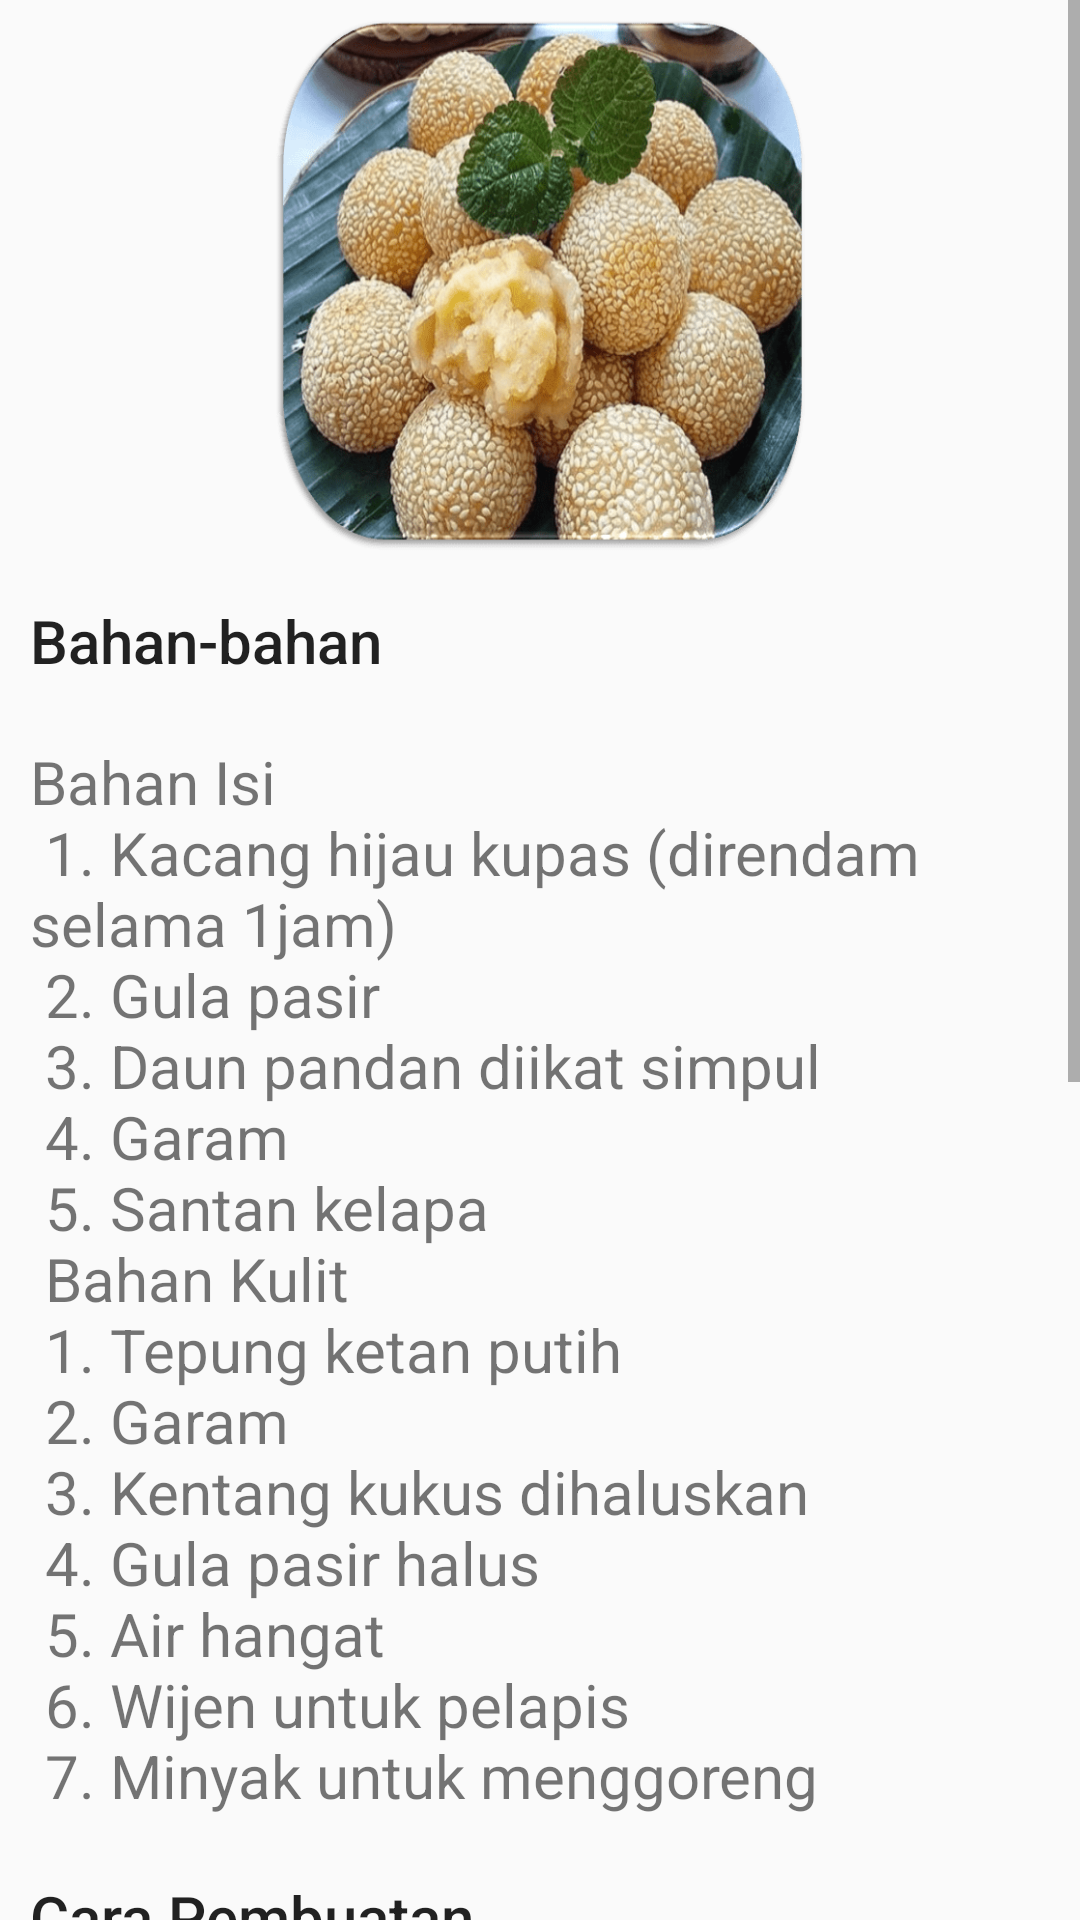

The Android layout XML behind this screen, and the referenced resources:
<!-- AndroidManifest.xml: application theme Theme.ResepKue -->
<!-- res/layout/activity_resep_onde_onde.xml -->
<?xml version="1.0" encoding="utf-8"?>
<ScrollView xmlns:android="http://schemas.android.com/apk/res/android"
    xmlns:app="http://schemas.android.com/apk/res-auto"
    xmlns:tools="http://schemas.android.com/tools"
    android:layout_width="match_parent"
    android:layout_height="match_parent"
    tools:context=".ResepOndeOnde">

    <LinearLayout
        android:layout_width="match_parent"
        android:layout_height="wrap_content"
        android:orientation="vertical">

        <ImageView
            android:id="@+id/ondeonde"
            android:layout_width="match_parent"
            android:layout_height="180dp"
            android:layout_margin="5dp"
            android:src="@drawable/onde_onde"/>

        <TextView
            android:id="@+id/tv_ondeonde"
            android:layout_width="wrap_content"
            android:layout_height="wrap_content"
            android:layout_margin="5dp"
            android:layout_marginTop="10dp"
            android:padding="5dp"
            android:text="@string/Heading_ondeonde1"
            android:textAppearance="@style/TextAppearance.AppCompat.Body2"
            android:textSize="20dp"/>

        <TextView
            android:id="@+id/tv_ondeonde2"
            android:layout_width="wrap_content"
            android:layout_height="wrap_content"
            android:layout_margin="5dp"
            android:layout_marginTop="5dp"
            android:padding="5dp"
            android:text="@string/article_text_ondeonde"
            android:textSize="20dp" />

        <TextView
            android:id="@+id/tv_ondeonde3"
            android:layout_width="wrap_content"
            android:layout_height="wrap_content"
            android:layout_margin="5dp"
            android:layout_marginTop="10dp"
            android:padding="5dp"
            android:text="@string/Heading_ondeonde2"
            android:textAppearance="@style/TextAppearance.AppCompat.Body2"
            android:textSize="20dp"/>

        <TextView
            android:id="@+id/tv_ondeonde4"
            android:layout_width="wrap_content"
            android:layout_height="wrap_content"
            android:layout_margin="5dp"
            android:layout_marginTop="5dp"
            android:padding="5dp"
            android:text="@string/article_textondeonde2"
            android:textSize="20dp" />


    </LinearLayout>

</ScrollView>
<!-- resources referenced by this layout -->
<resources>
  <!-- drawable onde_onde: png bitmap (drawable, 185496 bytes) -->
  <string name="Heading_ondeonde1">Bahan-bahan</string>
  <string name="Heading_ondeonde2">Cara Pembuatan</string>
  <string name="article_text_ondeonde">
          <br>Bahan Isi\n
              1. Kacang hijau kupas (direndam selama 1jam)\n
              2. Gula pasir\n
              3. Daun pandan diikat simpul\n
              4. Garam\n
              5. Santan kelapa\n
              Bahan Kulit\n
              1. Tepung ketan putih\n
              2. Garam\n
              3. Kentang kukus dihaluskan\n
              4. Gula pasir halus\n
              5. Air hangat\n
              6. Wijen untuk pelapis\n
              7. Minyak untuk menggoreng
          </br>
      </string>
  <string name="article_textondeonde2">
          <br>1. Isi :kukus kacang hijau kupas selama 25 menit. Angkat, lalu blender halus bersama santan.\n
              2. Di dalam panci, masak kacang hijau yg sudah di haluskan bersama sisa santan, gula pasir, garam dan daun pandan. Aduk sampai kalis, biarkan dingin bentuk bulat, supaya rapi bisa di timbang. Masing-masing 15 gr sisihkan.\n
              3. Kulit : Campur tepung ketan putih, kentang kukus, gula pasir halus dan garam aduk rata.\n
              4. Tuang air hangat sedikit-sedikit sampai kalis dan licin.\n
              5. Timbang masing-masing 25 gr, pipihkan, beri isi bentuk bulat, lakukan sampai adonan habis.\n
  
          </br>
      </string>
  <style name="Theme.ResepKue" parent="Theme.AppCompat.DayNight.NoActionBar">
          
          <item name="colorPrimary">@color/purple_500</item>
          <item name="colorPrimaryVariant">@color/purple_700</item>
          <item name="colorOnPrimary">@color/white</item>
          
          <item name="colorSecondary">@color/teal_200</item>
          <item name="colorSecondaryVariant">@color/teal_700</item>
          <item name="colorOnSecondary">@color/black</item>
          
          <item name="android:statusBarColor" tools:targetApi="l">?attr/colorPrimaryVariant</item>
          
      </style>
  <color name="purple_500">#FF6200EE</color>
  <color name="purple_700">#FF3700B3</color>
  <color name="white">#FFFFFFFF</color>
  <color name="teal_200">#FF03DAC5</color>
  <color name="teal_700">#FF018786</color>
  <color name="black">#FF000000</color>
</resources>
